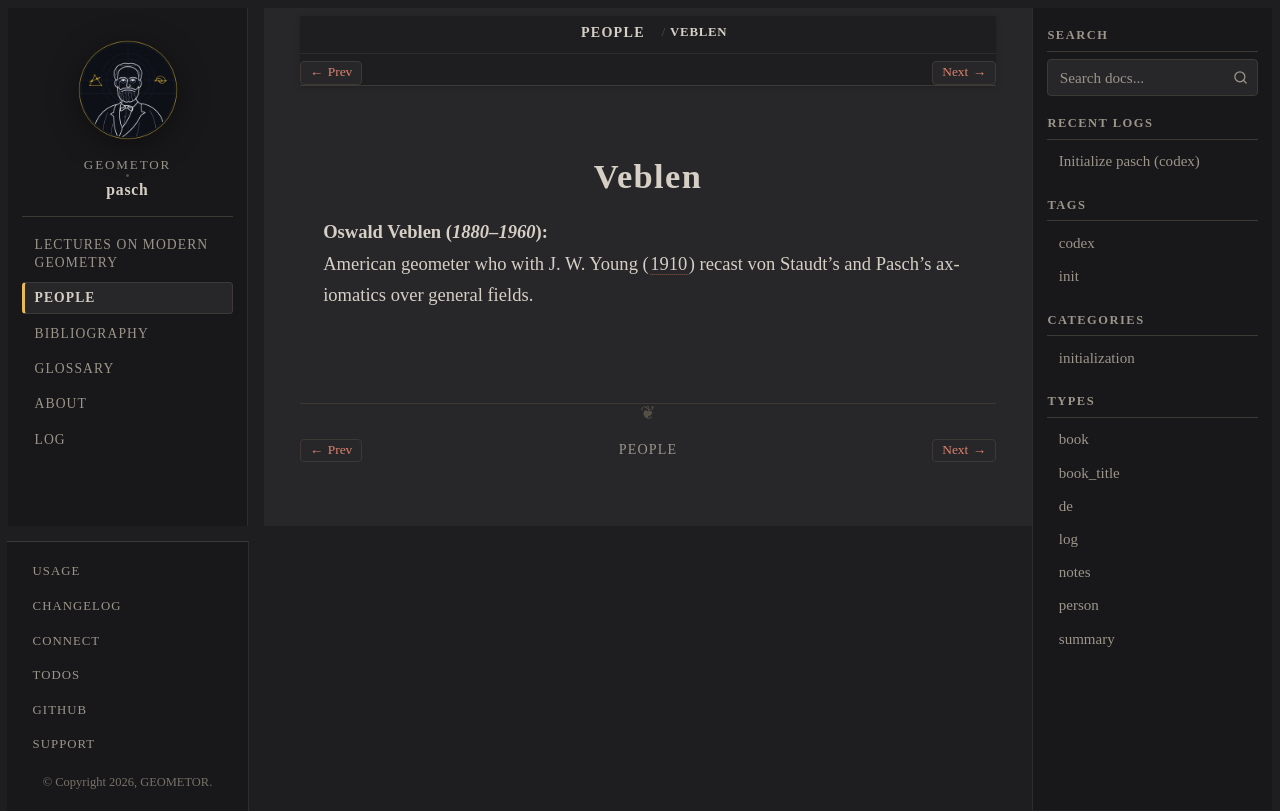

repository: geometor/pasch · page: people/veblen.html · generator: sphinx

:type: person
:death_year: 1960
:death_label: 1960
:lifespan: 1880–1960
:excerpt: Oswald Veblen (1880–1960)

.. _person-veblen:

Veblen
======

**Oswald Veblen** (*1880–1960*)
   American geometer who with J. W. Young (:cite:`1910 <veblen:1910>`) recast von Staudt's and Pasch's axiomatics over general fields.
